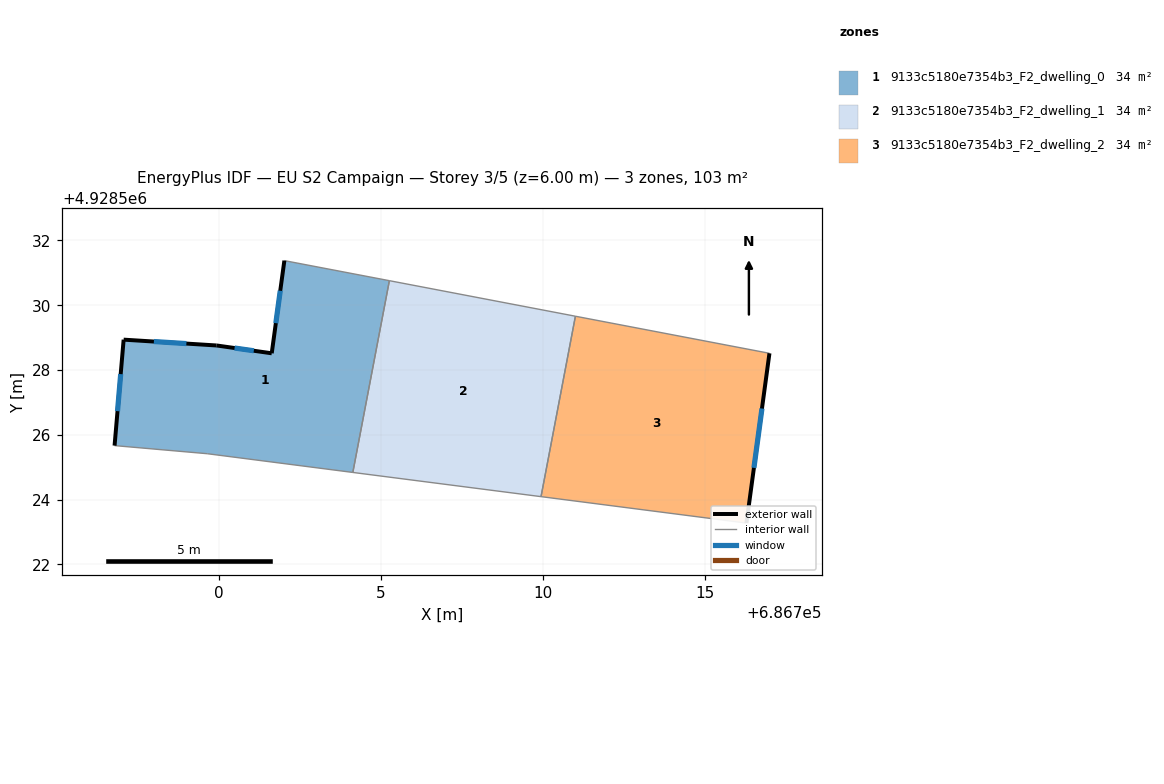
=== STOREY PLAN SPEC (per zone: floor XY polygon, exterior-wall plan segments, windows/doors) ===
zone 1: 9133c5180e7354b3_F2_dwelling_0  (34.2 m²)
  floor: (686705.26, 4928530.76) (686704.13, 4928524.84) (686699.64, 4928525.42) (686696.78, 4928525.67) (686697.06, 4928528.94) (686699.93, 4928528.76) (686701.63, 4928528.52) (686702.02, 4928531.38)
  exterior wall: (686701.63, 4928528.52) – (686699.93, 4928528.76)  [1.7 m]
    window: (686701.08, 4928528.59) – (686700.48, 4928528.68)  [0.6 m²]
  exterior wall: (686702.02, 4928531.38) – (686701.63, 4928528.52)  [2.9 m]
    window: (686701.89, 4928530.45) – (686701.76, 4928529.45)  [1.1 m²]
  exterior wall: (686697.06, 4928528.94) – (686696.78, 4928525.67)  [3.3 m]
    window: (686696.97, 4928527.87) – (686696.87, 4928526.73)  [1.2 m²]
  exterior wall: (686699.93, 4928528.76) – (686697.06, 4928528.94)  [2.9 m]
    window: (686699.00, 4928528.82) – (686697.99, 4928528.88)  [1.1 m²]
  interior walls: 4
zone 2: 9133c5180e7354b3_F2_dwelling_1  (34.2 m²)
  floor: (686711.00, 4928529.66) (686709.94, 4928524.09) (686704.13, 4928524.84) (686705.26, 4928530.76)
  interior walls: 4
zone 3: 9133c5180e7354b3_F2_dwelling_2  (34.2 m²)
  floor: (686716.99, 4928528.52) (686716.28, 4928523.28) (686709.94, 4928524.09) (686711.00, 4928529.66)
  exterior wall: (686716.28, 4928523.28) – (686716.99, 4928528.52)  [5.3 m]
    window: (686716.51, 4928524.98) – (686716.76, 4928526.81)  [1.9 m²]
  interior walls: 3

=== DERIVED (storey summary) ===
Building: EU S2 Campaign
Storey: 3 of 5  (floor level z = 6.00 m)
Storey gross floor area: 102.5 m²
Zones on this storey: 3
  - 9133c5180e7354b3_F2_dwelling_0: floor 34.2 m²; exterior wall 10.8 m (32.3 m²); 4 window(s) 3.9 m²; WWR 12.2%
  - 9133c5180e7354b3_F2_dwelling_1: floor 34.2 m²
  - 9133c5180e7354b3_F2_dwelling_2: floor 34.2 m²; exterior wall 5.3 m (15.9 m²); 1 window(s) 1.9 m²; WWR 12.2%
Zone adjacency (shared interzone walls):
  - 9133c5180e7354b3_F2_dwelling_0 ↔ 9133c5180e7354b3_F2_dwelling_1
  - 9133c5180e7354b3_F2_dwelling_1 ↔ 9133c5180e7354b3_F2_dwelling_2